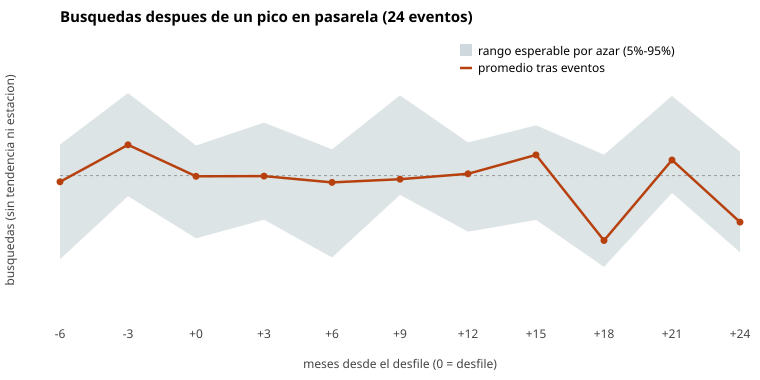

Source data for this figure (header and first rows):
meses_desde_desfile, eventos_promedio, azar_promedio, azar_p5, azar_p95
-6, -0.0023, -0.0087, -0.0315, 0.0117
-3, 0.0116, 0.0114, -0.0077, 0.0311
0, -0.0002, -0.006, -0.0236, 0.0114
3, -0.0002, 0.0017, -0.0166, 0.02
6, -0.0026, -0.0093, -0.0308, 0.0099
9, -0.0013, 0.0114, -0.0073, 0.0303
12, 0.0007, -0.0043, -0.0211, 0.0125
15, 0.0078, 0.0005, -0.0167, 0.019
18, -0.0245, -0.0113, -0.0344, 0.0079
21, 0.0059, 0.0115, -0.0065, 0.0301
24, -0.0175, -0.009, -0.0289, 0.009
